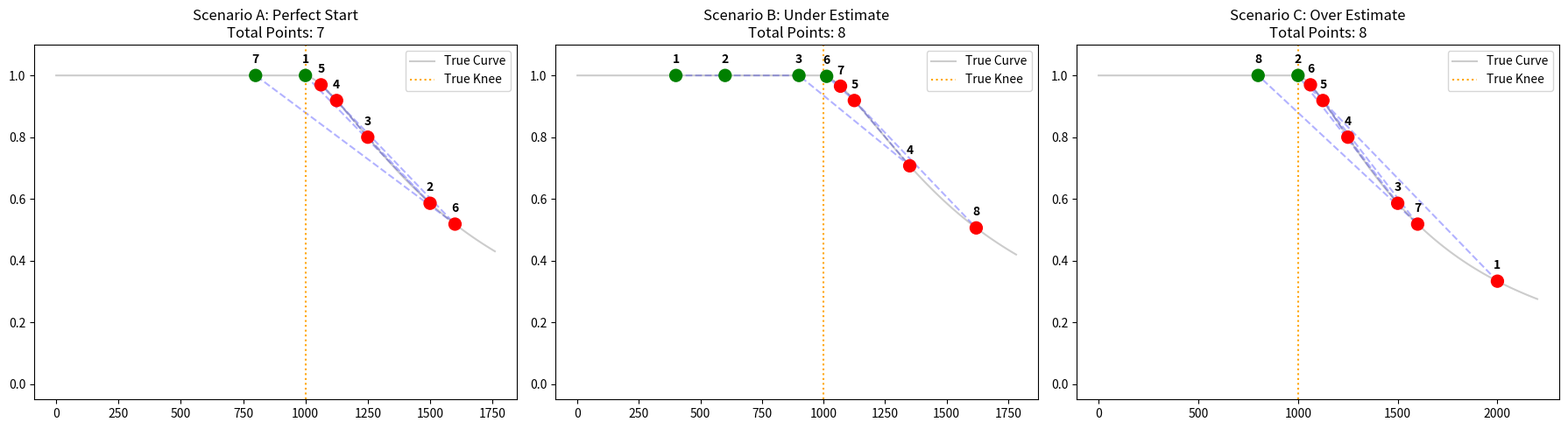

Reproduce this figure in Python.
import numpy as np
import matplotlib.pyplot as plt

# === 模拟黑盒系统 ===
class MockSystem:
    def __init__(self, true_knee):
        self.true_knee = true_knee

    def get_attainment(self, rate):
        # Rate <= Knee: 100% Attainment
        if rate <= self.true_knee:
            return 1.0
        # Rate > Knee: 模拟排队效应导致的下降
        overload = rate / self.true_knee
        return 1.0 / (1.0 + 2.0 * (overload - 1.0)**1.5)

# === 核心算法：自适应三段式搜索 ===
def adaptive_search(system_func, estimate_rate, slo_target=0.99):
    history = [] # 记录 (rate, attainment, order)
    
    def probe(r):
        val = system_func(r)
        history.append((r, val, len(history)+1))
        return val

    # 1. 定界 (Bracketing)
    print(f"Searching... Start at {estimate_rate}")
    val = probe(estimate_rate)
    left, right = 0, 0
    
    if val >= slo_target: # 还在平原，向右冲
        left = estimate_rate
        curr = estimate_rate * 1.5
        while True:
            if probe(curr) < slo_target:
                right = curr; break
            left = curr; curr *= 1.5
    else: # 在坑里，向左撤
        right = estimate_rate
        curr = estimate_rate * 0.5
        while True:
            if probe(curr) >= slo_target:
                left = curr; break
            right = curr; curr *= 0.5
            
    # 2. 二分 (Binary Search)
    while (right - left) > (0.10 * left): # 精度 5%
        mid = (left + right) / 2
        if probe(mid) >= slo_target: left = mid
        else: right = mid
        
    # 3. 描尾 (Tail)
    knee = left
    # 如果1.2-1.5x 没有记录就多加一个
    if not any(h[0] > knee * 1.2 and h[0] < knee * 1.5 for h in history):
        probe(knee * 1.25)
        
    if not any(h[0] > knee * 1.5 and h[0] < knee * 2.0 for h in history):
        probe(knee * 1.60)
    # 如果0.7-1.0x 没有记录就多加一个
    if not any(h[0] > knee * 0.7 and h[0] < knee * 1.0 for h in history):
        probe(knee * 0.80)
    
    return history

# === 绘图主程序 ===
def run_demo():
    scenarios = [
        (1000, 1000, "Scenario A: Perfect Start"),
        (1000, 400,  "Scenario B: Under Estimate"),
        (1000, 2000, "Scenario C: Over Estimate")
    ]
    
    fig, axes = plt.subplots(1, 3, figsize=(18, 5))
    
    for ax, (knee, est, title) in zip(axes, scenarios):
        sys = MockSystem(knee)
        hist = adaptive_search(sys.get_attainment, est)
        
        # 画点和线
        rates = [h[0] for h in hist]
        vals = [h[1] for h in hist]
        orders = [h[2] for h in hist]
        colors = ['green' if v >= 0.99 else 'red' for v in vals]
        
        ax.set_title(f"{title}\nTotal Points: {len(hist)}")
        ax.scatter(rates, vals, c=colors, s=100, zorder=5) # 红绿点
        ax.plot(rates, vals, 'b--', alpha=0.3) # 连线路径
        
        # 标注顺序数字
        for r, v, o in zip(rates, vals, orders):
            ax.annotate(str(o), (r,v), xytext=(0,10), textcoords='offset points', ha='center', fontweight='bold')
            
        # 画真实曲线背景
        x_true = np.linspace(0, max(rates)*1.1, 100)
        y_true = [sys.get_attainment(x) for x in x_true]
        ax.plot(x_true, y_true, 'k-', alpha=0.2, label='True Curve')
        ax.axvline(knee, color='orange', linestyle=':', label='True Knee')
        ax.set_ylim(-0.05, 1.1)
        ax.legend()

    plt.tight_layout()
    plt.savefig("smart_perf.png")

if __name__ == "__main__":
    run_demo()
